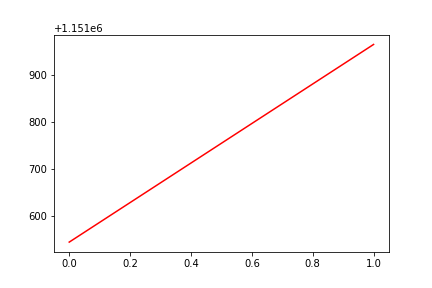

The data file committed next to this chart (first rows):
, date, assets
0, 0, 1151545
1, 20180129, 1151966
